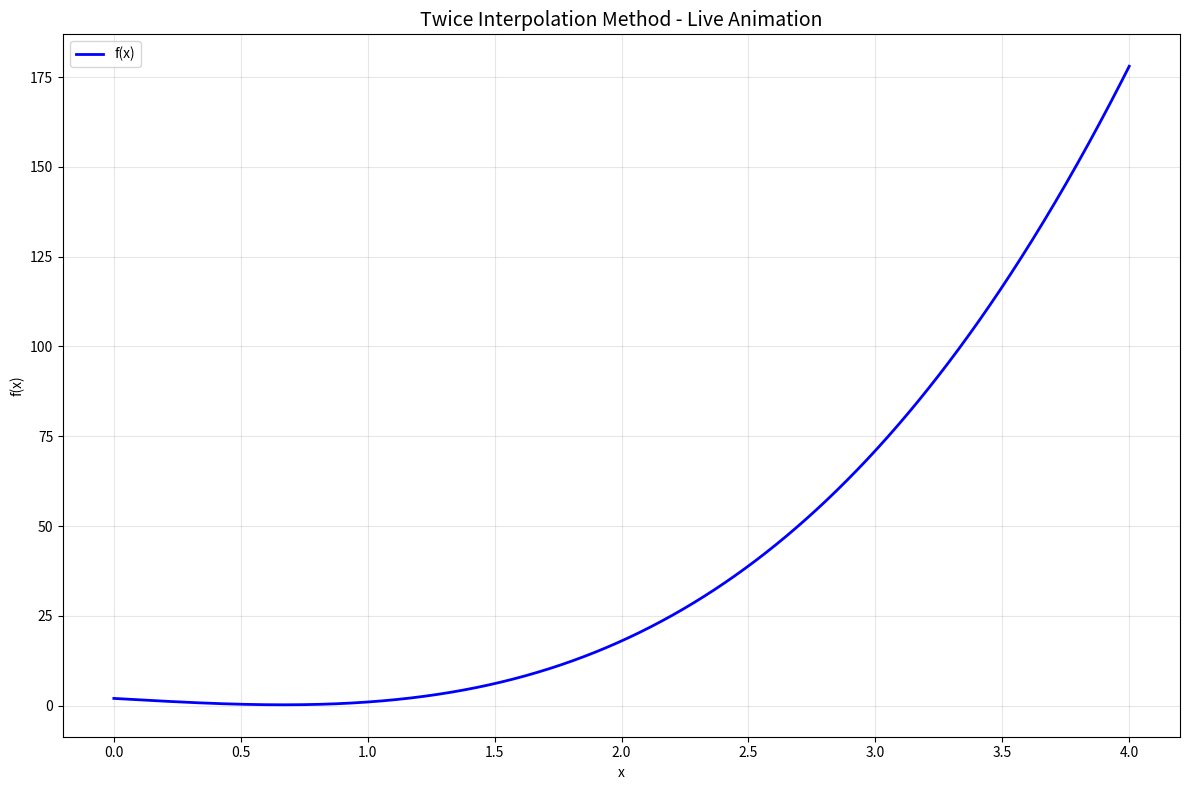

Reproduce this figure in Python.
import numpy as np
import matplotlib.pyplot as plt
from matplotlib.animation import FuncAnimation
from matplotlib.patches import Rectangle
from typing import Callable, Tuple, List, Optional, Union, Dict, Any
import warnings
import sympy as sp


class OneDimensionalSearchingMethod:
    def __init__(self, eps: float) -> None:
        self.eps = eps
        self.history = {}

    def plot(self, method_name: str, f: Callable, x_range: Tuple[float, float]):
        """
        使用 FuncAnimation 动态绘制搜索过程
        """
        if method_name not in self.history:
            print(f"No history data found for {method_name}")
            return

        history_data = self.history[method_name]

        # 创建图形和坐标轴
        fig, ax = plt.subplots(figsize=(12, 8))

        # 确定x轴范围
        if x_range is None:
            if "intervals" in history_data:
                intervals = history_data["intervals"]
                x_min = min([min(interval) for interval in intervals]) - 0.5
                x_max = max([max(interval) for interval in intervals]) + 0.5
            elif "points" in history_data:
                points = history_data["points"]
                x_min = min(points) - 0.5
                x_max = max(points) + 0.5
            elif "trials" in history_data:
                trials = history_data["trials"]
                x_min = min(trials) - 0.5
                x_max = max(trials) + 0.5
            else:
                x_min, x_max = -2, 2
        else:
            x_min, x_max = x_range

        # 绘制函数曲线
        x_vals = np.linspace(x_min, x_max, 1000)
        y_vals = [f(x) for x in x_vals]
        ax.plot(x_vals, y_vals, "b-", linewidth=2, label="f(x)")
        ax.set_xlabel("x")
        ax.set_ylabel("f(x)")
        ax.grid(True, alpha=0.3)
        ax.legend()

        # 根据方法名称调用相应的动画函数
        if method_name == "golden_splitting":
            self._animate_golden_splitting(ax, history_data, f, x_min, x_max)
        elif method_name == "success_failure":
            self._animate_success_failure(ax, history_data, f, x_min, x_max)
        elif method_name == "binary_splitting":
            self._animate_binary_splitting(ax, history_data, f, x_min, x_max)
        elif method_name == "newton":
            self._animate_newton(ax, history_data, f, x_min, x_max)
        elif method_name == "twice_interpolation":
            self._animate_twice_interpolation(ax, history_data, f, x_min, x_max)
        elif method_name in ("armijo_goldstein", "wolfe_powell"):
            self._animate_inexact_line_search(ax, history_data, f, x_min, x_max)

    def _animate_golden_splitting(self, ax, history_data, f, x_min, x_max):
        """动态展示黄金分割法"""
        points = history_data["points"]

        # 初始化动态元素
        current_scatter = ax.scatter(
            [], [], c="red", s=80, zorder=5, label="Current Points"
        )
        best_scatter = ax.scatter(
            [], [], c="green", s=100, marker="*", zorder=6, label="Best Point"
        )

        # 获取y轴范围用于绘制区间
        y_vals = [f(x) for x in np.linspace(x_min, x_max, 100)]
        y_min, y_max = min(y_vals), max(y_vals)
        interval_height = (y_max - y_min) * 0.1  # 区间显示高度

        # 使用Rectangle来显示区间
        interval_rect = Rectangle(
            (0, y_min),
            0,
            interval_height,
            alpha=0.2,
            color="yellow",
            label="Search Interval",
        )
        ax.add_patch(interval_rect)

        iteration_text = ax.text(
            0.02,
            0.95,
            "",
            transform=ax.transAxes,
            fontsize=12,
            bbox=dict(boxstyle="round,pad=0.3", facecolor="white", alpha=0.8),
        )

        def update(frame):
            # 每4个点代表一次完整的迭代 (a, b, x1, x2)
            iter_num = frame // 4
            if iter_num * 4 + 3 >= len(points):
                return current_scatter, best_scatter, interval_rect, iteration_text

            # 获取当前迭代的四个关键点
            a = points[iter_num * 4]
            b = points[iter_num * 4 + 1]
            x1 = points[iter_num * 4 + 2]
            x2 = points[iter_num * 4 + 3]

            # 更新当前点
            current_x = [x1, x2]
            current_y = [f(x1), f(x2)]
            current_scatter.set_offsets(np.c_[current_x, current_y])

            # 更新搜索区间
            interval_rect.set_xy((a, y_min))
            interval_rect.set_width(b - a)

            # 找到当前最佳点
            all_points = points[: frame + 1]
            all_y = [f(p) for p in all_points]
            if all_y:
                best_idx = np.argmin(all_y)
                best_x = all_points[best_idx]
                best_y = all_y[best_idx]
                best_scatter.set_offsets([[best_x, best_y]])

            iteration_text.set_text(
                f"Iteration: {iter_num + 1}\n"
                f"Interval: [{a:.3f}, {b:.3f}]\n"
                f"Length: {b-a:.3f}\n"
                f"x1: {x1:.3f}, x2: {x2:.3f}"
            )

            return current_scatter, best_scatter, interval_rect, iteration_text

        # 创建动画
        frames = len(points) // 4
        anim = FuncAnimation(
            ax.figure,
            update,
            frames=frames,
            interval=1000,
            repeat_delay=2000,
            blit=False,
        )

        ax.set_title("Golden Section Search - Live Animation", fontsize=14)
        plt.tight_layout()
        plt.show()

    def _animate_success_failure(self, ax, history_data, f, x_min, x_max):
        """动态展示成功失败法"""
        intervals = history_data["intervals"]

        # 获取y轴范围
        y_vals = [f(x) for x in np.linspace(x_min, x_max, 100)]
        y_min, y_max = min(y_vals), max(y_vals)
        interval_height = (y_max - y_min) * 0.1

        # 初始化动态元素
        interval_rect = Rectangle(
            (0, y_min),
            0,
            interval_height,
            alpha=0.3,
            color="red",
            label="Current Interval",
        )
        ax.add_patch(interval_rect)

        test_points = ax.scatter(
            [], [], c="orange", s=60, zorder=5, label="Test Points"
        )
        iteration_text = ax.text(
            0.02,
            0.95,
            "",
            transform=ax.transAxes,
            fontsize=12,
            bbox=dict(boxstyle="round,pad=0.3", facecolor="white", alpha=0.8),
        )

        def update(frame):
            if frame >= len(intervals):
                return interval_rect, test_points, iteration_text

            # 获取当前区间
            a, b = intervals[frame]

            # 更新区间显示
            interval_rect.set_xy((a, y_min))
            interval_rect.set_width(b - a)

            # 显示测试点（区间端点）
            test_x = [a, b]
            test_y = [f(a), f(b)]
            test_points.set_offsets(np.c_[test_x, test_y])

            # 计算区间中点作为当前估计的最优点
            mid_point = (a + b) / 2

            iteration_text.set_text(
                f"Iteration: {frame + 1}\n"
                f"Interval: [{a:.3f}, {b:.3f}]\n"
                f"Length: {b-a:.3f}\n"
                f"Midpoint: {mid_point:.3f}\n"
                f"f(mid): {f(mid_point):.3f}"
            )

            return interval_rect, test_points, iteration_text

        # 创建动画
        anim = FuncAnimation(
            ax.figure,
            update,
            frames=len(intervals),
            interval=800,
            repeat_delay=2000,
            blit=False,
        )

        ax.set_title("Success-Failure Method - Live Animation", fontsize=14)
        plt.tight_layout()
        plt.show()

    def _animate_binary_splitting(self, ax, history_data, f, x_min, x_max):
        """动态展示二分法"""
        intervals = history_data["intervals"]

        # 获取y轴范围
        y_vals = [f(x) for x in np.linspace(x_min, x_max, 100)]
        y_min, y_max = min(y_vals), max(y_vals)
        interval_height = (y_max - y_min) * 0.1

        # 初始化动态元素
        interval_rect = Rectangle(
            (0, y_min),
            0,
            interval_height,
            alpha=0.3,
            color="purple",
            label="Current Interval",
        )
        ax.add_patch(interval_rect)

        midpoint_line = ax.axvline(
            0, color="green", linestyle="--", alpha=0.7, label="Midpoint"
        )
        iteration_text = ax.text(
            0.02,
            0.95,
            "",
            transform=ax.transAxes,
            fontsize=12,
            bbox=dict(boxstyle="round,pad=0.3", facecolor="white", alpha=0.8),
        )

        def update(frame):
            if frame >= len(intervals):
                return interval_rect, midpoint_line, iteration_text

            # 获取当前区间
            a, b = intervals[frame]
            mid_point = (a + b) / 2

            # 更新区间显示
            interval_rect.set_xy((a, y_min))
            interval_rect.set_width(b - a)

            # 更新中点线
            midpoint_line.set_xdata([mid_point])

            iteration_text.set_text(
                f"Iteration: {frame + 1}\n"
                f"Interval: [{a:.3f}, {b:.3f}]\n"
                f"Midpoint: {mid_point:.3f}\n"
                f"f(mid): {f(mid_point):.3f}\n"
                f"Interval Length: {b-a:.6f}"
            )

            return interval_rect, midpoint_line, iteration_text

        # 创建动画
        anim = FuncAnimation(
            ax.figure,
            update,
            frames=len(intervals),
            interval=800,
            repeat_delay=2000,
            blit=False,
        )

        ax.set_title("Binary Splitting Method - Live Animation", fontsize=14)
        plt.tight_layout()
        plt.show()

    def _animate_newton(self, ax, history_data, f, x_min, x_max):
        """动态展示牛顿法"""
        points = history_data["points"]

        # 获取y轴范围
        y_vals = [f(x) for x in np.linspace(x_min, x_max, 100)]
        y_min, y_max = min(y_vals), max(y_vals)
        interval_height = (y_max - y_min) * 0.1

        # 初始化动态元素
        point_line = ax.axvline(
            0, color="red", linestyle="--", alpha=0.7, label="Current Point"
        )
        iteration_text = ax.text(
            0.02,
            0.95,
            "",
            transform=ax.transAxes,
            fontsize=12,
            bbox=dict(boxstyle="round,pad=0.3", facecolor="white", alpha=0.8),
        )

        def update(frame):
            if frame >= len(points):
                return point_line, iteration_text

            # 获取当前点
            x = points[frame]

            # 更新点线
            point_line.set_xdata([x])

            iteration_text.set_text(
                f"Iteration: {frame + 1}\n" f"Point: {x:.3f}\n" f"f(x): {f(x):.3f}"
            )

            return point_line, iteration_text

        # 创建动画
        anim = FuncAnimation(
            ax.figure,
            update,
            frames=len(points),
            interval=800,
            repeat_delay=2000,
            blit=False,
        )

        ax.set_title("Newton Method - Live Animation", fontsize=14)
        plt.tight_layout()
        plt.show()

    def _animate_twice_interpolation(self, ax, history_data, f, x_min, x_max):
        """动态展示二次插值法"""
        points = history_data["points"]
        triples = history_data["triples"]
        # 获取y轴范围
        y_vals = [f(x) for x in np.linspace(x_min, x_max, 100)]
        y_min, y_max = min(y_vals), max(y_vals)
        interval_height = (y_max - y_min) * 0.1

        # 初始化动态元素
        current_scatter = ax.scatter(
            [], [], c="red", s=80, zorder=5, label="Current Points"
        )
        iteration_text = ax.text(
            0.02,
            0.95,
            "",
            transform=ax.transAxes,
            fontsize=12,
            bbox=dict(boxstyle="round,pad=0.3", facecolor="white", alpha=0.8),
        )

        def update(frame):
            if frame >= len(triples):
                return current_scatter, iteration_text

            # 获取当前三个点
            x1, x2, x3 = triples[frame]

            # 更新当前点
            current_x = [x1, x2, x3]
            current_x.sort()
            current_y = [f(x1), f(x2), f(x3)]
            current_scatter.set_offsets(np.c_[current_x, current_y])

            # current_scatter.set_color(['blue', 'red', 'blue'])
            # current_scatter.set_sizes([60, 100, 60])

            iteration_text.set_text(
                f"Iteration: {frame + 1}\n"
                f"Points: {x1:.3f}, {x2:.3f}, {x3:.3f}"
                f"\nf(x): {f(x1):.3f}, {f(x2):.3f}, {f(x3):.3f}"
                f"\nmin(f(x)): {min(current_y):.3f}"
            )

            return current_scatter, iteration_text

        # 创建动画
        frames = len(triples)
        anim = FuncAnimation(
            ax.figure,
            update,
            frames=frames,
            interval=1000,
            repeat_delay=2000,
            blit=False,
        )

        ax.set_title("Twice Interpolation Method - Live Animation", fontsize=14)
        plt.tight_layout()
        plt.show()

    def _animate_inexact_line_search(self, ax, history_data, f, x_min, x_max):
        """动态展示非精确一维搜索(Armijo/Goldstein/Wolfe)"""
        trials = history_data["trials"]
        base_point = history_data["base_point"]
        direction = history_data["direction"]
        accepted_point = history_data.get("accepted")
        accepted_index = history_data.get("accepted_index", None)

        base_scatter = ax.scatter(
            [base_point], [f(base_point)], c="black", s=70, zorder=5, label="Base Point"
        )
        trial_scatter = ax.scatter(
            [], [], c="orange", s=70, zorder=6, label="Trial Point"
        )
        accepted_scatter = ax.scatter(
            [], [], c="green", s=120, marker="*", zorder=7, label="Accepted Point"
        )

        iteration_text = ax.text(
            0.02,
            0.95,
            "",
            transform=ax.transAxes,
            fontsize=12,
            bbox=dict(boxstyle="round,pad=0.3", facecolor="white", alpha=0.8),
        )

        def update(frame):
            if frame >= len(trials):
                return trial_scatter, accepted_scatter, iteration_text

            x = trials[frame]
            trial_scatter.set_offsets([[x, f(x)]])

            if (
                accepted_point is not None
                and accepted_index is not None
                and frame >= accepted_index
            ):
                accepted_scatter.set_offsets([[accepted_point, f(accepted_point)]])

            if direction != 0:
                alpha = (x - base_point) / direction
            else:
                alpha = 0.0

            iteration_text.set_text(
                f"Iteration: {frame + 1}\n"
                f"Trial x: {x:.3f}\n"
                f"alpha: {alpha:.3f}\n"
                f"f(x): {f(x):.3f}"
            )

            return trial_scatter, accepted_scatter, iteration_text

        anim = FuncAnimation(
            ax.figure,
            update,
            frames=len(trials),
            interval=800,
            repeat_delay=2000,
            blit=False,
        )

        title = history_data.get("title", "Inexact Line Search - Live Animation")
        ax.set_title(title, fontsize=14)
        plt.tight_layout()
        plt.show()

    def _line_search_setup(
        self, df_dx: Callable, x0: float, direction: Optional[float]
    ) -> Tuple[float, float]:
        if direction is None:
            direction = -df_dx(x0)
        g0 = df_dx(x0) * direction
        if g0 >= 0:
            raise ValueError("Direction is not a descent direction.")
        return direction, g0

    def armijo_goldstein(
        self,
        f: Callable,
        df_dx: Callable,
        x0: float,
        alpha0: float = 1.0,
        c1: float = 1e-4,
        c2: float = 0.9,
        max_iter: int = 50,
        direction: Optional[float] = None,
    ) -> Tuple[float, float]:
        if not (0 < c1 < c2 < 1):
            raise ValueError("Require 0 < c1 < c2 < 1.")

        direction, g0 = self._line_search_setup(df_dx, x0, direction)
        phi0 = f(x0)

        self.history["armijo_goldstein"] = {
            "trials": [],
            "accepted": None,
            "accepted_index": None,
            "base_point": x0,
            "direction": direction,
            "title": "Armijo-Goldstein Line Search - Live Animation",
        }

        alpha_low = 0.0
        alpha_high = None
        alpha = alpha0

        for i in range(max_iter):
            x_trial = x0 + alpha * direction
            phi_a = f(x_trial)
            self.history["armijo_goldstein"]["trials"].append(x_trial)

            if phi_a > phi0 + c1 * alpha * g0:
                alpha_high = alpha
            elif phi_a < phi0 + c2 * alpha * g0:
                alpha_low = alpha
            else:
                self.history["armijo_goldstein"]["accepted"] = x_trial
                self.history["armijo_goldstein"]["accepted_index"] = (
                    len(self.history["armijo_goldstein"]["trials"]) - 1
                )
                return alpha, x_trial

            if alpha_high is None:
                alpha *= 2.0
            else:
                alpha = 0.5 * (alpha_low + alpha_high)

        x_final = x0 + alpha * direction
        self.history["armijo_goldstein"]["accepted"] = x_final
        self.history["armijo_goldstein"]["accepted_index"] = max_iter - 1
        return alpha, x_final

    def wolfe_powell(
        self,
        f: Callable,
        df_dx: Callable,
        x0: float,
        alpha0: float = 1.0,
        c1: float = 1e-4,
        c2: float = 0.9,
        max_iter: int = 50,
        direction: Optional[float] = None,
    ) -> Tuple[float, float]:
        if not (0 < c1 < c2 < 1):
            raise ValueError("Require 0 < c1 < c2 < 1.")

        direction, g0 = self._line_search_setup(df_dx, x0, direction)
        phi0 = f(x0)

        self.history["wolfe_powell"] = {
            "trials": [],
            "accepted": None,
            "accepted_index": None,
            "base_point": x0,
            "direction": direction,
            "title": "Wolfe-Powell Line Search - Live Animation",
        }

        def phi(alpha):
            return f(x0 + alpha * direction)

        def dphi(alpha):
            return df_dx(x0 + alpha * direction) * direction

        def zoom(alpha_lo: float, alpha_hi: float) -> Tuple[float, float]:
            if alpha_hi < alpha_lo:
                alpha_lo, alpha_hi = alpha_hi, alpha_lo
            phi_lo = phi(alpha_lo)
            for _ in range(max_iter):
                alpha_j = 0.5 * (alpha_lo + alpha_hi)
                x_trial = x0 + alpha_j * direction
                self.history["wolfe_powell"]["trials"].append(x_trial)
                phi_j = phi(alpha_j)

                if (phi_j > phi0 + c1 * alpha_j * g0) or (phi_j >= phi_lo):
                    alpha_hi = alpha_j
                else:
                    dphi_j = dphi(alpha_j)
                    if abs(dphi_j) <= -c2 * g0:
                        return alpha_j, x_trial
                    if dphi_j * (alpha_hi - alpha_lo) >= 0:
                        alpha_hi = alpha_lo
                    alpha_lo = alpha_j
                    phi_lo = phi_j

            x_final = x0 + alpha_j * direction
            return alpha_j, x_final

        alpha_prev = 0.0
        phi_prev = phi0
        alpha = alpha0

        for i in range(max_iter):
            x_trial = x0 + alpha * direction
            self.history["wolfe_powell"]["trials"].append(x_trial)
            phi_a = phi(alpha)

            if (phi_a > phi0 + c1 * alpha * g0) or (i > 0 and phi_a >= phi_prev):
                alpha_star, x_star = zoom(alpha_prev, alpha)
                self.history["wolfe_powell"]["accepted"] = x_star
                self.history["wolfe_powell"]["accepted_index"] = (
                    len(self.history["wolfe_powell"]["trials"]) - 1
                )
                return alpha_star, x_star

            dphi_a = dphi(alpha)
            if abs(dphi_a) <= -c2 * g0:
                self.history["wolfe_powell"]["accepted"] = x_trial
                self.history["wolfe_powell"]["accepted_index"] = (
                    len(self.history["wolfe_powell"]["trials"]) - 1
                )
                return alpha, x_trial

            if dphi_a >= 0:
                alpha_star, x_star = zoom(alpha, alpha_prev)
                self.history["wolfe_powell"]["accepted"] = x_star
                self.history["wolfe_powell"]["accepted_index"] = (
                    len(self.history["wolfe_powell"]["trials"]) - 1
                )
                return alpha_star, x_star

            alpha_prev = alpha
            phi_prev = phi_a
            alpha *= 2.0

        x_final = x0 + alpha * direction
        self.history["wolfe_powell"]["accepted"] = x_final
        self.history["wolfe_powell"]["accepted_index"] = max_iter - 1
        return alpha, x_final

    # 原有的搜索方法保持不变
    def success_failure(
        self, f: Callable, a: float, h: float, max_iter: int = 1000
    ) -> Tuple[float, float]:
        # 初始化历史记录
        self.history["success_failure"] = {"intervals": [], "final_interval": None}

        for i in range(max_iter):
            if f(a + h) < f(a):  # 前进运算
                if f(a + h) < f(a + 3 * h):
                    c = a
                    d = a + 3 * h
                    self.history["success_failure"]["final_interval"] = (c, d)
                    self.history["success_failure"]["intervals"].append((c, d))
                    return (c, d)
                a = a + h
            elif f(a) < f(a + h):  # 后退运算
                if f(a) < f(a - h / 4):
                    c = a - h / 4
                    d = a + h
                    self.history["success_failure"]["final_interval"] = (c, d)
                    self.history["success_failure"]["intervals"].append((c, d))
                    return (c, d)
                a = a - h / 4
            else:  # 无法确定方向
                raise ValueError("Choose an appropriate h.")

            # 记录当前区间
            current_interval = (a, a + 3 * h)
            self.history["success_failure"]["intervals"].append(current_interval)
            h *= 2
            c = a
            d = a + h
        # 超过最大迭代次数
        self.history["success_failure"]["final_interval"] = (c, d)
        warnings.warn("Maximum iterations reached without finding an interval.")
        return (c, d)

    def golden_splitting(
        self,
        f: Callable,
        a: float,
        b: float,
    ) -> float:
        assert a < b, "a must be less than b."

        # 初始化历史记录
        self.history["golden_splitting"] = {"points": [], "final_point": None}

        t = (np.sqrt(5) - 1) / 2
        x1 = a + (1 - t) * (b - a)
        x2 = a + t * (b - a)

        # 记录初始点
        print(f"Initial points: a={a:.3f}, b={b:.3f}, x1={x1:.3f}, x2={x2:.3f}")
        self.history["golden_splitting"]["points"].extend([a, b, x1, x2])

        while True:
            if f(x1) < f(x2):
                b = x2
                x2 = x1
                x1 = a + (1 - t) * (b - a)
                print(
                    f"Step {len(self.history['golden_splitting']['points']) // 4}: "
                    f"a={a:.3f}, b={b:.3f}, x1={x1:.3f}, x2={x2:.3f}"
                )
            else:
                a = x1
                x1 = x2
                x2 = a + t * (b - a)
                print(
                    f"Step {len(self.history['golden_splitting']['points']) // 4}: "
                    f"a={a:.3f}, b={b:.3f}, x1={x1:.3f}, x2={x2:.3f}"
                )

            # 记录当前点
            self.history["golden_splitting"]["points"].extend([a, b, x1, x2])

            if abs(b - a) < self.eps:
                x_final = (a + b) / 2
                self.history["golden_splitting"]["final_point"] = x_final
                self.history["golden_splitting"]["points"].append(x_final)
                return x_final

    def binary_splitting(
        self,
        df_dx: Callable,
        a: float,
        b: float,
    ) -> float:
        # 初始化历史记录
        self.history["binary_splitting"] = {"intervals": [], "final_point": None}

        # 记录初始区间
        print(f"Initial interval: a={a:.3f}, b={b:.3f}")
        self.history["binary_splitting"]["intervals"].append((a, b))

        while True:
            x0 = (a + b) / 2
            derivative = df_dx(x0)

            if derivative < 0:
                a = x0
            elif derivative > 0:
                b = x0
            else:
                self.history["binary_splitting"]["final_point"] = x0
                return x0

            # 记录当前区间
            print(
                f"Step {len(self.history['binary_splitting']['intervals'])}: "
                f"a={a:.3f}, b={b:.3f}, x0={x0:.3f}, df_dx={derivative:.3f}"
            )
            self.history["binary_splitting"]["intervals"].append((a, b))

            if abs(b - a) < self.eps:
                x_final = (a + b) / 2
                self.history["binary_splitting"]["final_point"] = x_final
                return x_final

    def newton(
        self,
        f: Callable,
        df_dx: Callable,
        d2f_dx2: Callable,
        x1: float,
    ):
        # 初始化历史记录
        self.history["newton"] = {"points": [x1], "final_point": None}
        while True:
            x2 = x1 - df_dx(x1) / d2f_dx2(x1)
            # 记录当前点
            self.history["newton"]["points"].append(x2)
            print(
                f"Step {len(self.history['newton']['points']) - 1}: "
                f"x1={x1:.3f}, x2={x2:.3f}, df_dx(x2)={df_dx(x2):.3f}"
            )
            if df_dx(x2) < self.eps:
                self.history["newton"]["final_point"] = x2
                return x2
            x1 = x2

    def twice_interpolation(
        self,
        f: Callable,
        x1: float,
        x2: float,
        x3: float,
    ):
        assert not f(x1) < f(x2) or f(x2) > f(x3), "不满足两头大中间小"
        self.history["twice_interpolation"] = {
            "points": sorted([x1, x2, x3]),
            "triples": [sorted([x1, x2, x3])],
            "final_point": None,
        }
        while True:
            A = np.array([[1, x1, x1**2], [1, x2, x2**2], [1, x3, x3**2]])
            b = np.array([f(x1), f(x2), f(x3)])
            X = np.linalg.solve(A, b)
            a0 = X[0]
            a1 = X[1]
            a2 = X[2]
            x = -a1 / (2 * a2)
            if abs(x - x2) < self.eps:
                final_point = x if f(x) < f(x2) else x2
                self.history["twice_interpolation"]["final_point"] = final_point
                final_triple = sorted([x1, x2, x])
                if final_triple not in self.history["twice_interpolation"]["triples"]:
                    self.history["twice_interpolation"]["triples"].append(final_triple)
                if final_point not in self.history["twice_interpolation"]["points"]:
                    self.history["twice_interpolation"]["points"].append(final_point)
                    self.history["twice_interpolation"]["points"].sort()
                return final_point
            arr = [x1, x2, x3, x]
            arr.sort()
            if f(x2) > f(x):
                # 记录当前点
                index = arr.index(x)
                x2 = x
                x1 = arr[max(0, index - 1)]
                x3 = arr[min(len(arr) - 1, index + 1)]
            else:
                # 记录当前点
                index = arr.index(x2)
                x1 = arr[max(0, index - 1)]
                x3 = arr[min(len(arr) - 1, index + 1)]
            new_triple = sorted([x1, x2, x3])
            if new_triple not in self.history["twice_interpolation"]["triples"]:
                self.history["twice_interpolation"]["triples"].append(new_triple)
            for point in arr:
                if point not in self.history["twice_interpolation"]["points"]:
                    self.history["twice_interpolation"]["points"].append(point)
            self.history["twice_interpolation"]["points"].sort()


def test_success_failure(
    method: OneDimensionalSearchingMethod,
    fx: Callable,
):
    print("Testing Success-Failure Method:")
    a = -1 / 2
    h = 1 / 2
    interval = method.success_failure(fx, a, h)
    print(f"Found interval: {interval}")
    # method.plot('success_failure', fx, x_range=(-2, 2))


def test_golden_splitting(
    method: OneDimensionalSearchingMethod,
    fx: Callable,
):
    print("Testing Golden Section Search:")
    x_final_golden = method.golden_splitting(fx, 0, 2)
    print(f"Found minimum at x = {x_final_golden}, f(x) = {fx(x_final_golden)}")
    # method.plot('golden_splitting', fx, x_range=(0, 2))


def test_binary_splitting(
    method: OneDimensionalSearchingMethod,
    fx: Callable,
    df_dx: Callable,
):
    print("Testing Binary Search:")
    x_final_binary = method.binary_splitting(df_dx, 0, 2)
    print(f"Found minimum at x = {x_final_binary}, f(x) = {fx(x_final_binary)}")
    # method.plot('binary_splitting', fx, x_range=(0, 2))


def test_newton(
    method: OneDimensionalSearchingMethod,
    fx: Callable,
    df_dx: Callable,
    d2f_dx2: Callable,
    x1: float,
):
    print("Testing Newton's Method:")
    x_final_newton = method.newton(fx, df_dx, d2f_dx2, x1)
    print(f"Found minimum at x = {x_final_newton}, f(x) = {fx(x_final_newton)}")
    # method.plot('newton', fx, x_range=(0, 5))


def test_twice_interpolation(
    method: OneDimensionalSearchingMethod,
    fx: Callable,
):
    print("Testing Twice Interpolation:")
    x_final_twice = method.twice_interpolation(fx, 0, 1, 3)
    print(f"Found minimum at x = {x_final_twice}, f(x) = {fx(x_final_twice)}")
    method.plot("twice_interpolation", fx, x_range=(0, 4))


def main():
    method = OneDimensionalSearchingMethod(eps=1e-2)

    def f():
        x = sp.symbols("x")
        # fx_expr = x ** 3 - 2 * x + 1
        # fx_expr = x ** 4 - 4 * x ** 3 - 6 * x ** 2 - 16 * x + 4
        fx_expr = 3 * x**3 - 4 * x + 2
        # fx_expr = sp.sympify(input("请输入函数表达式："))
        fx = sp.lambdify(x, fx_expr, "numpy")
        df_dx_expr = sp.diff(fx_expr, x)
        df_dx = sp.lambdify(x, df_dx_expr, "numpy")
        d2f_dx2_expr = sp.diff(df_dx_expr, x)
        d2f_dx2 = sp.lambdify(x, d2f_dx2_expr, "numpy")
        print(f"Function: {fx_expr}")
        return fx, df_dx, d2f_dx2

    fx, df_dx, d2f_dx2 = f()

    # test_success_failure(method, fx)

    # test_golden_splitting(method, fx)

    # test_binary_splitting(method, fx, df_dx)

    # test_newton(method, fx, df_dx, d2f_dx2, 6)

    test_twice_interpolation(method, fx)


if __name__ == "__main__":
    main()
